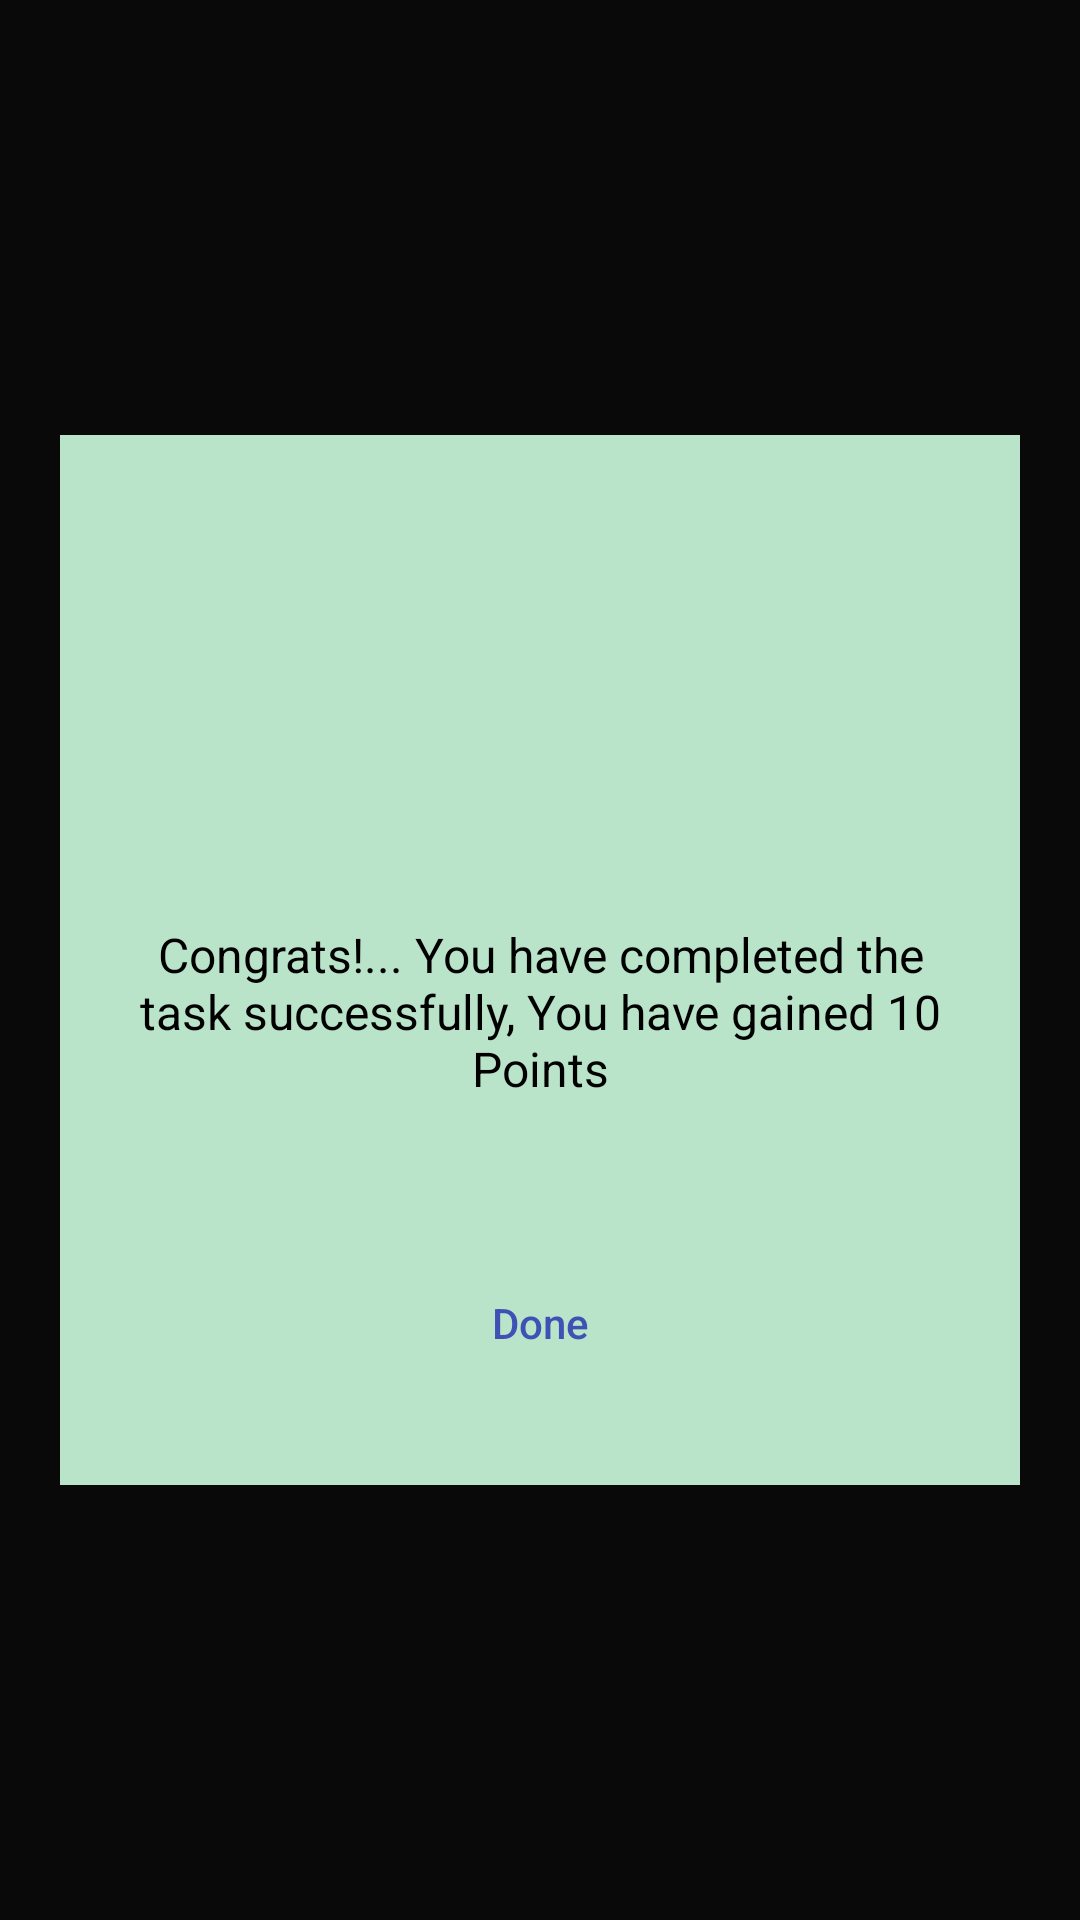

The Android layout XML behind this screen, and the referenced resources:
<!-- AndroidManifest.xml: application theme Theme.MaterialComponents.NoActionBar -->
<!-- res/layout/dialog_completed_theme.xml -->
<?xml version="1.0" encoding="utf-8"?>
<FrameLayout
    xmlns:android="http://schemas.android.com/apk/res/android"
    android:layout_width="match_parent"
    android:layout_height="match_parent">

    <View
        android:layout_width="match_parent"
        android:layout_height="match_parent"
        android:background="@android:color/black"
        android:alpha="0.5"/>

    <FrameLayout
        android:layout_width="match_parent"
        android:layout_height="350dp"
        android:layout_marginLeft="20dp"
        android:layout_marginRight="20dp"
        android:layout_gravity="center"
        android:background="#B9E4C9"
        android:orientation="vertical">

    <ImageView
        android:layout_width="match_parent"
        android:layout_height="200dp"
        android:id="@+id/completedImage"
        android:layout_gravity="center_horizontal"/>

        <LinearLayout
            android:layout_width="match_parent"
            android:layout_height="wrap_content"
            android:layout_gravity="bottom"
            android:layout_marginTop="30dp"
            android:orientation="vertical">

            <ImageView
                android:layout_width="80dp"
                android:layout_height="80dp"
                android:layout_gravity="center"
                android:background="@drawable/correct"/>

        <TextView
            android:layout_width="wrap_content"
            android:layout_height="wrap_content"
            android:textColor="@android:color/black"
            android:textSize="16sp"
            android:layout_marginTop="40dp"
            android:layout_marginLeft="20dp"
            android:layout_marginRight="20dp"
            android:textAlignment="center"
            android:text="@string/congrats_you_have_completed_the_task_successfully"/>

        <Button
            android:layout_width="match_parent"
            android:layout_height="wrap_content"
            android:id="@+id/closeButton"
            android:textSize="14sp"
            android:layout_marginLeft="30dp"
            android:layout_marginRight="30dp"
            android:layout_marginTop="50dp"
            android:background="@drawable/btn_background"
            android:textColor="@color/colorPrimary"
            android:text="Done"
            android:layout_marginBottom="30dp"
            android:textAllCaps="false"/>

        </LinearLayout>

    </FrameLayout>

</FrameLayout>
<!-- resources referenced by this layout -->
<resources>
  <color name="colorPrimary">#3F51B5</color>
  <string name="congrats_you_have_completed_the_task_successfully">Congrats!... You have completed the task successfully, You have gained 10 Points</string>
</resources>
